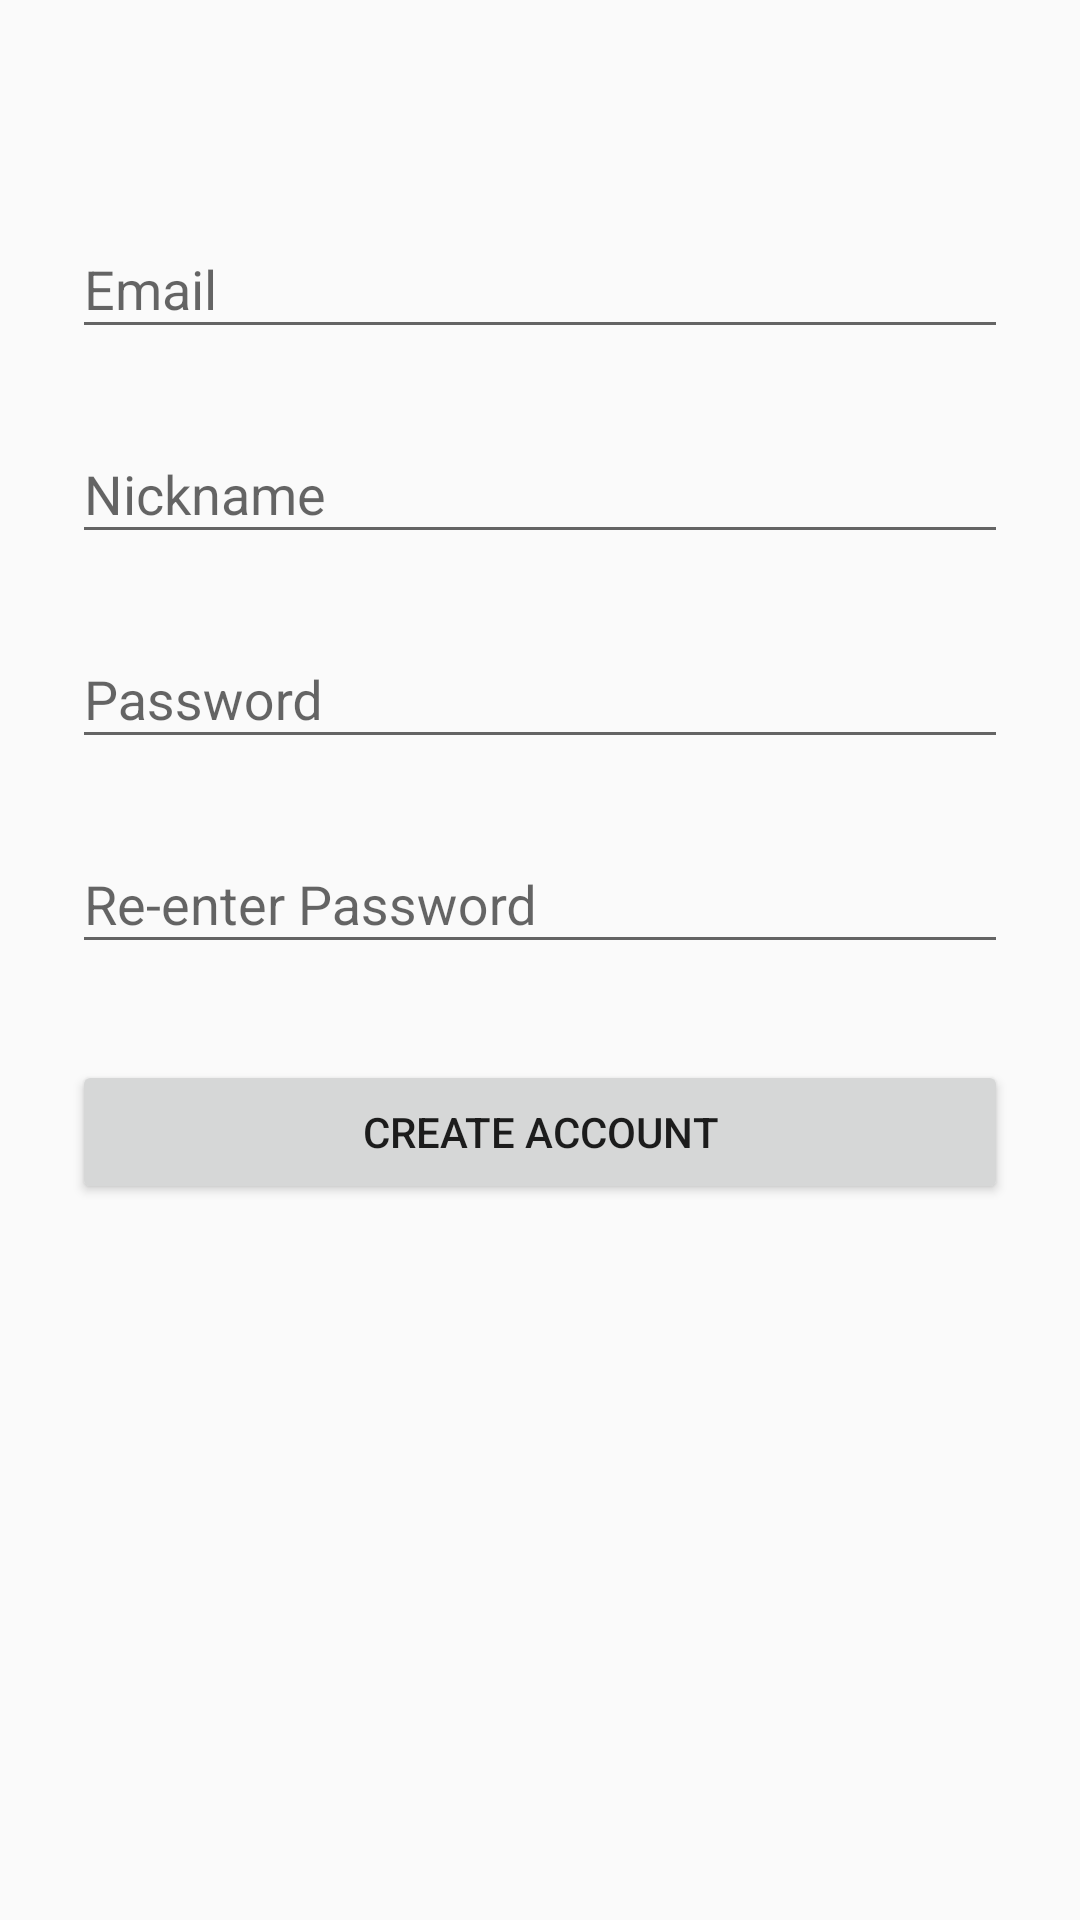

The Android layout XML behind this screen, and the referenced resources:
<!-- AndroidManifest.xml: application theme AppTheme -->
<!-- res/layout/activity_signup.xml -->
<?xml version="1.0" encoding="utf-8"?>
<layout>
    <ScrollView
        xmlns:android="http://schemas.android.com/apk/res/android"
        android:layout_width="fill_parent"
        android:layout_height="fill_parent"
        android:fitsSystemWindows="true">
        <LinearLayout
            android:layout_width="match_parent"
            android:layout_height="wrap_content"
            android:orientation="vertical"
            android:paddingTop="56dp"
            android:paddingLeft="24dp"
            android:paddingRight="24dp">
            <android.support.design.widget.TextInputLayout
                android:layout_width="match_parent"
                android:layout_height="wrap_content"
                android:layout_marginTop="8dp"
                android:layout_marginBottom="8dp">
                <EditText
                    android:id="@+id/signup_email"
                    android:layout_width="match_parent"
                    android:layout_height="wrap_content"
                    android:inputType="textEmailAddress"
                    android:hint="Email"/>
            </android.support.design.widget.TextInputLayout>
            <android.support.design.widget.TextInputLayout
            android:layout_width="match_parent"
            android:layout_height="wrap_content"
            android:layout_marginTop="8dp"
            android:layout_marginBottom="8dp">
            <EditText
                android:id="@+id/signup_nickname"
                android:layout_width="match_parent"
                android:layout_height="wrap_content"
                android:inputType="textNoSuggestions"
                android:hint="Nickname"/>
            </android.support.design.widget.TextInputLayout>
            <android.support.design.widget.TextInputLayout
                android:layout_width="match_parent"
                android:layout_height="wrap_content"
                android:layout_marginTop="8dp"
                android:layout_marginBottom="8dp">
                <EditText
                    android:id="@+id/signup_password"
                    android:layout_width="match_parent"
                    android:layout_height="wrap_content"
                    android:inputType="textPassword"
                    android:hint="Password"/>
            </android.support.design.widget.TextInputLayout>
            <android.support.design.widget.TextInputLayout
                android:layout_width="match_parent"
                android:layout_height="wrap_content"
                android:layout_marginTop="8dp"
                android:layout_marginBottom="8dp">
                <EditText
                    android:id="@+id/signup_repassword"
                    android:layout_width="match_parent"
                    android:layout_height="wrap_content"
                    android:inputType="textPassword"
                    android:hint="Re-enter Password"/>
            </android.support.design.widget.TextInputLayout>
            <android.support.v7.widget.AppCompatButton
                android:id="@+id/btn_signup"
                android:layout_width="fill_parent"
                android:layout_height="wrap_content"
                android:layout_marginTop="24dp"
                android:layout_marginBottom="24dp"
                android:padding="12dp"
                android:text="Create Account"/>
        </LinearLayout>
    </ScrollView>
</layout>
<!-- resources referenced by this layout -->
<resources>
  <style name="AppTheme" parent="Theme.AppCompat.Light.NoActionBar">
          
  
      </style>
</resources>
